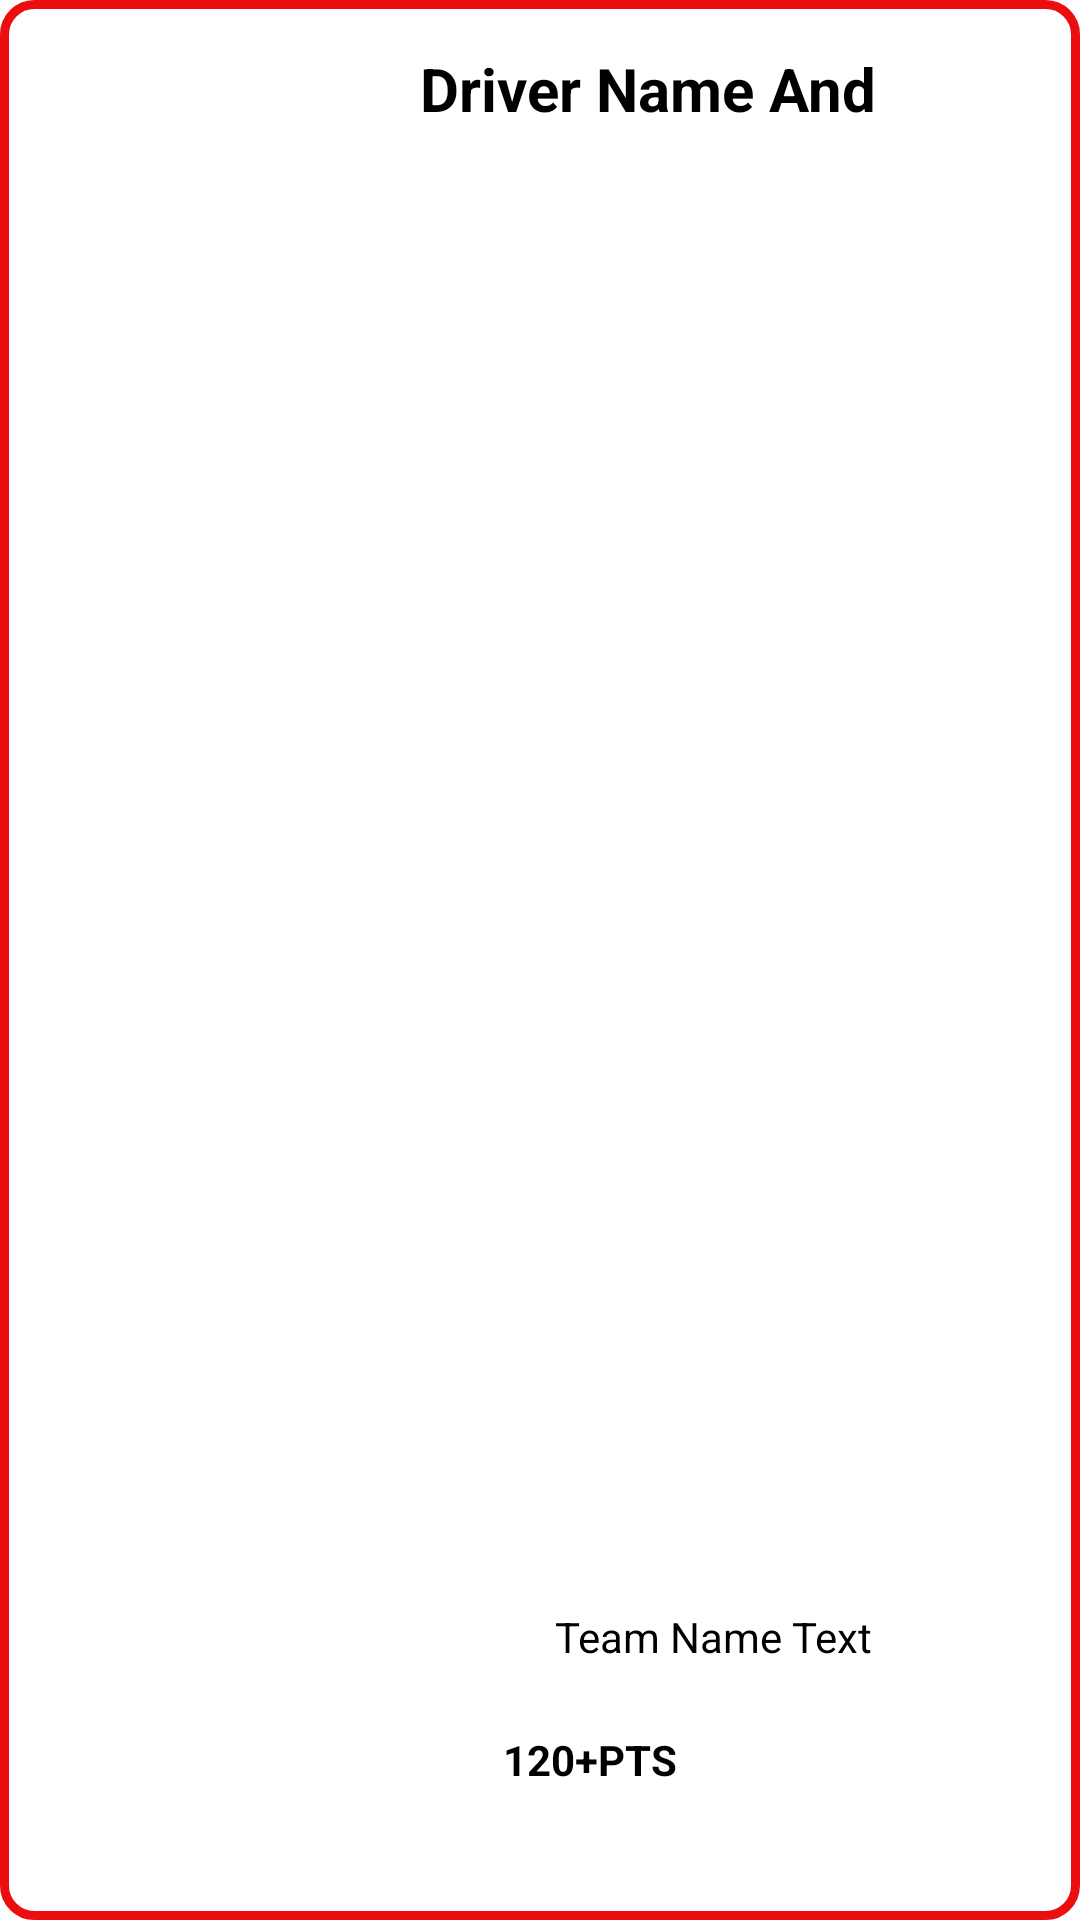

Android layout source for this screen:
<!-- AndroidManifest.xml: application theme Theme.F1_Viewer -->
<!-- res/layout/driver_list_item.xml -->
<?xml version="1.0" encoding="utf-8"?>
<androidx.constraintlayout.widget.ConstraintLayout xmlns:android="http://schemas.android.com/apk/res/android"
    xmlns:app="http://schemas.android.com/apk/res-auto"
    xmlns:tools="http://schemas.android.com/tools"
    android:id="@+id/constraintLayoutDriver"
    android:layout_width="match_parent"
    android:layout_height="wrap_content"
    android:background="@drawable/layout_bg"
    android:layout_margin="6dp"
    >

    <ImageView
        android:id="@+id/driverImageView"
        android:layout_width="109dp"
        android:layout_height="135dp"
        android:layout_marginStart="24dp"
        android:layout_marginTop="16dp"
        android:layout_marginBottom="16dp"
        app:layout_constraintBottom_toBottomOf="parent"
        app:layout_constraintStart_toStartOf="parent"
        app:layout_constraintTop_toTopOf="parent"
        app:layout_constraintVertical_bias="0.0"
        app:srcCompat="@drawable/motorcyclist" />

    <TextView
        android:id="@+id/name_txtView"
        android:layout_width="211dp"
        android:layout_height="28dp"
        android:layout_marginStart="7dp"
        android:layout_marginTop="16dp"
        android:text="Driver Name And Surname"
        android:textColor="@color/black"
        android:textSize="20sp"
        android:textStyle="bold"
        app:layout_constraintStart_toEndOf="@+id/driverImageView"
        app:layout_constraintTop_toTopOf="parent" />

    <TextView
        android:id="@+id/number_txtView"
        android:layout_width="wrap_content"
        android:layout_height="wrap_content"
        android:layout_marginStart="17dp"
        android:layout_marginEnd="238dp"
        android:layout_marginBottom="17dp"
        android:text="1"
        android:textColor="#EC0E0E"
        android:textSize="20sp"
        android:textStyle="bold"
        app:layout_constraintBottom_toBottomOf="parent"
        app:layout_constraintEnd_toEndOf="parent"
        app:layout_constraintStart_toEndOf="@+id/driverImageView" />

    <TextView
        android:id="@+id/textViewTeamName"
        android:layout_width="110dp"
        android:layout_height="19dp"
        android:layout_marginStart="52dp"
        android:layout_marginTop="36dp"
        android:layout_marginEnd="104dp"
        android:layout_marginBottom="85dp"
        android:text="Team Name Text"
        android:textColor="@color/black"
        app:layout_constraintBottom_toBottomOf="parent"
        app:layout_constraintEnd_toEndOf="parent"
        app:layout_constraintHorizontal_bias="0.0"
        app:layout_constraintStart_toEndOf="@+id/driverImageView"
        app:layout_constraintTop_toBottomOf="@+id/name_txtView"
        app:layout_constraintVertical_bias="1.0" />

    <TextView
        android:id="@+id/textView_poitns_scored_season"
        android:layout_width="wrap_content"
        android:layout_height="wrap_content"
        android:layout_marginStart="54dp"
        android:layout_marginTop="22dp"
        android:layout_marginEnd="154dp"
        android:layout_marginBottom="44dp"
        android:text="120+PTS"
        android:textColor="@color/black"
        android:textStyle="bold"
        app:layout_constraintBottom_toBottomOf="parent"
        app:layout_constraintEnd_toEndOf="parent"
        app:layout_constraintStart_toEndOf="@+id/driverImageView"
        app:layout_constraintTop_toBottomOf="@+id/textViewTeamName" />

</androidx.constraintlayout.widget.ConstraintLayout>
<!-- resources referenced by this layout -->
<resources>
  <!-- drawable layout_bg (drawable) -->
  <?xml version="1.0" encoding="utf-8"?>
  <shape xmlns:android="http://schemas.android.com/apk/res/android">
      <solid android:color="#FFFFFF"/>
      <stroke android:width="3dp" android:color="#EC0E0E" />
      <corners android:radius="10dp"/>
      <padding android:left="0dp" android:top="0dp" android:right="0dp" android:bottom="0dp" />
  </shape>
  <style name="Theme.F1_Viewer" parent="Theme.MaterialComponents.DayNight.NoActionBar">
          
          <item name="colorPrimary">#EC0E0E</item>
          <item name="colorPrimaryVariant">#EC0E0E</item>
          <item name="colorOnPrimary">@color/white</item>
          
          <item name="colorSecondary">@color/teal_200</item>
          <item name="colorSecondaryVariant">@color/teal_700</item>
          <item name="colorOnSecondary">@color/black</item>
          
          <item name="android:statusBarColor">#EC0E0E</item>
          
      </style>
  <!-- not gathered from this repository: default colours our renderer supplied (Android Studio template values) -->
  <color name="teal_200">#FF03DAC5</color>
  <color name="teal_700">#FF018786</color>
  <color name="black">#FF000000</color>
  <color name="white">#FFFFFFFF</color>
</resources>
